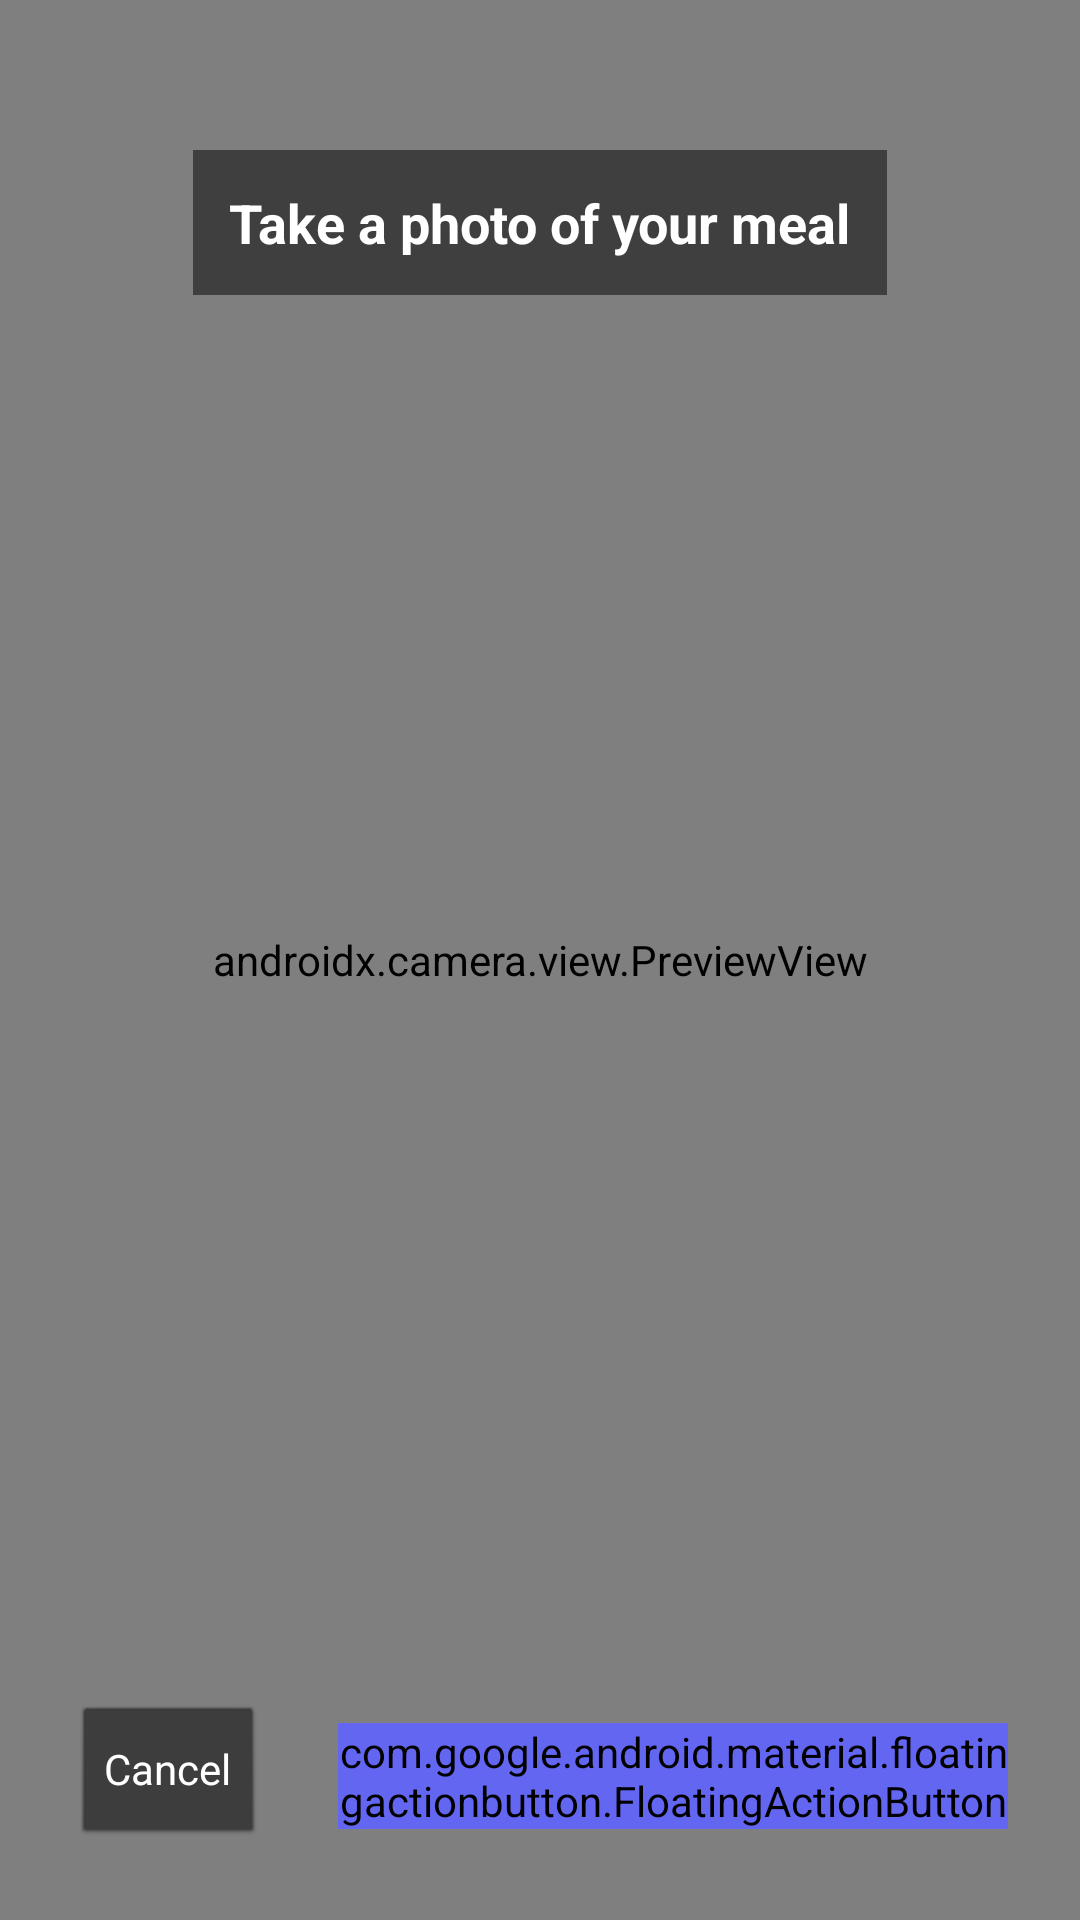

This screen was rendered from an Android layout file. Write that file and the resources it references.
<!-- AndroidManifest.xml: activity theme android:Theme.Black.NoTitleBar.Fullscreen -->
<!-- res/layout/activity_photo_capture.xml -->
<?xml version="1.0" encoding="utf-8"?>
<FrameLayout xmlns:android="http://schemas.android.com/apk/res/android"
    xmlns:app="http://schemas.android.com/apk/res-auto"
    android:layout_width="match_parent"
    android:layout_height="match_parent"
    android:background="#000000">

    
    <androidx.camera.view.PreviewView
        android:id="@+id/camera_preview"
        android:layout_width="match_parent"
        android:layout_height="match_parent" />

    
    <TextView
        android:layout_width="wrap_content"
        android:layout_height="wrap_content"
        android:text="Take a photo of your meal"
        android:textColor="#FFFFFF"
        android:textSize="18sp"
        android:textStyle="bold"
        android:layout_gravity="top|center_horizontal"
        android:layout_marginTop="50dp"
        android:background="#80000000"
        android:padding="12dp" />

    
    <LinearLayout
        android:layout_width="match_parent"
        android:layout_height="wrap_content"
        android:layout_gravity="bottom"
        android:orientation="horizontal"
        android:padding="24dp"
        android:gravity="center">

        
        <Button
            android:id="@+id/btn_cancel_photo"
            android:layout_width="wrap_content"
            android:layout_height="wrap_content"
            android:text="Cancel"
            android:textColor="#FFFFFF"
            android:backgroundTint="#3A3A3A"
            android:onClick="onCancelClick"
            android:layout_marginEnd="24dp" />

        
        <com.google.android.material.floatingactionbutton.FloatingActionButton
            android:id="@+id/btn_capture"
            android:layout_width="wrap_content"
            android:layout_height="wrap_content"
            android:src="@android:drawable/ic_menu_camera"
            android:onClick="onCaptureClick"
            android:backgroundTint="#6366F1" />
    </LinearLayout>
</FrameLayout>
<!-- resources referenced by this layout -->
<resources>

</resources>
